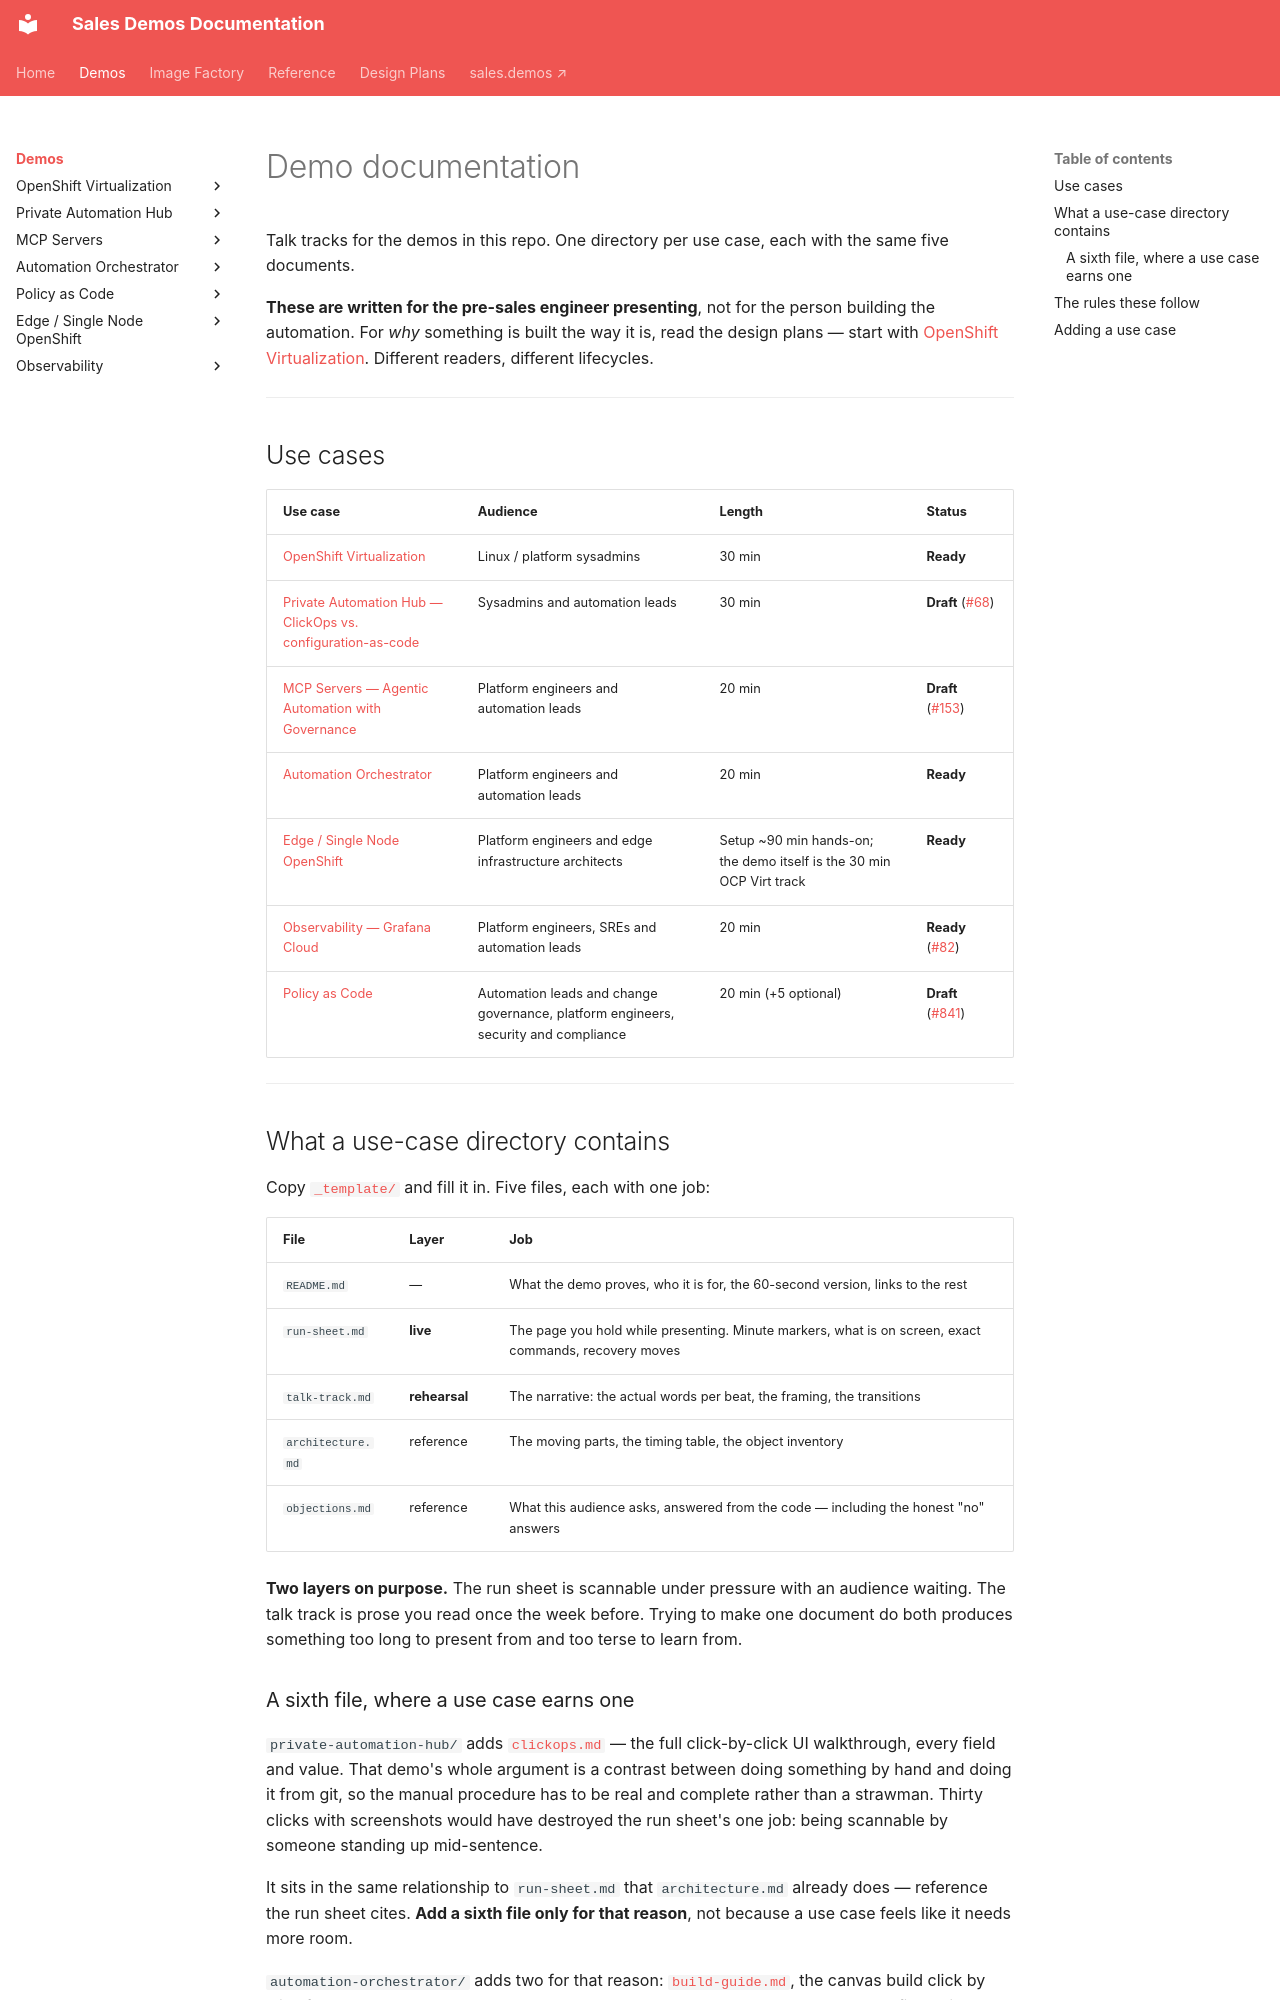

repository: ericcames/sales.demos-docs · page: demos/index.html · generator: mkdocs

# Demo documentation

Talk tracks for the demos in this repo. One directory per use case, each with
the same five documents.

**These are written for the pre-sales engineer presenting**, not for the person
building the automation. For *why* something is built the way it is, read the design plans — start
with [OpenShift Virtualization](../plan/ocpvirt-demo-plan.md). Different
readers, different lifecycles.

---

## Use cases

| Use case | Audience | Length | Status |
|---|---|---|---|
| [OpenShift Virtualization](openshift-virtualization/README.md) | Linux / platform sysadmins | 30 min | **Ready** |
| [Private Automation Hub — ClickOps vs. configuration-as-code](private-automation-hub/README.md) | Sysadmins and automation leads | 30 min | **Draft** ([#68](https://github.com/ericcames/sales.demos/issues/68)) |
| [MCP Servers — Agentic Automation with Governance](mcp-servers/README.md) | Platform engineers and automation leads | 20 min | **Draft** ([#153](https://github.com/ericcames/sales.demos/issues/153)) |
| [Automation Orchestrator](automation-orchestrator/README.md) | Platform engineers and automation leads | 20 min | **Ready** |
| [Edge / Single Node OpenShift](edge-sno/README.md) | Platform engineers and edge infrastructure architects | Setup ~90 min hands-on; the demo itself is the 30 min OCP Virt track | **Ready** |
| [Observability — Grafana Cloud](observability/grafana/README.md) | Platform engineers, SREs and automation leads | 20 min | **Ready** ([#82](https://github.com/ericcames/sales.demos-docs/issues/82)) |
| [Policy as Code](policy-as-code/README.md) | Automation leads and change governance, platform engineers, security and compliance | 20 min (+5 optional) | **Draft** ([#841](https://github.com/ericcames/sales.demos/issues/841)) |

---

## What a use-case directory contains

Copy [`_template/`](https://github.com/ericcames/sales.demos-docs/tree/main/docs/demos/_template)
and fill it in. Five files, each with one job:

| File | Layer | Job |
|---|---|---|
| `README.md` | — | What the demo proves, who it is for, the 60-second version, links to the rest |
| `run-sheet.md` | **live** | The page you hold while presenting. Minute markers, what is on screen, exact commands, recovery moves |
| `talk-track.md` | **rehearsal** | The narrative: the actual words per beat, the framing, the transitions |
| `architecture.md` | reference | The moving parts, the timing table, the object inventory |
| `objections.md` | reference | What this audience asks, answered from the code — including the honest "no" answers |

**Two layers on purpose.** The run sheet is scannable under pressure with an
audience waiting. The talk track is prose you read once the week before. Trying
to make one document do both produces something too long to present from and too
terse to learn from.
